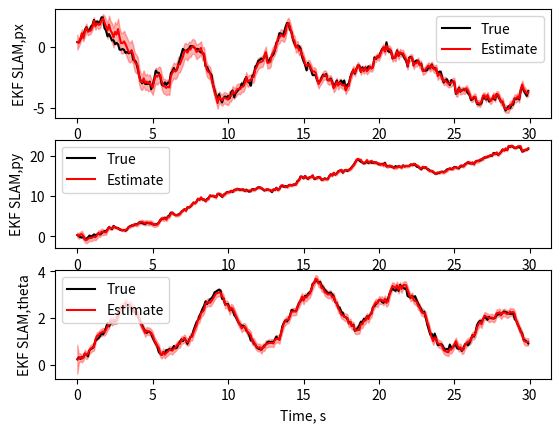
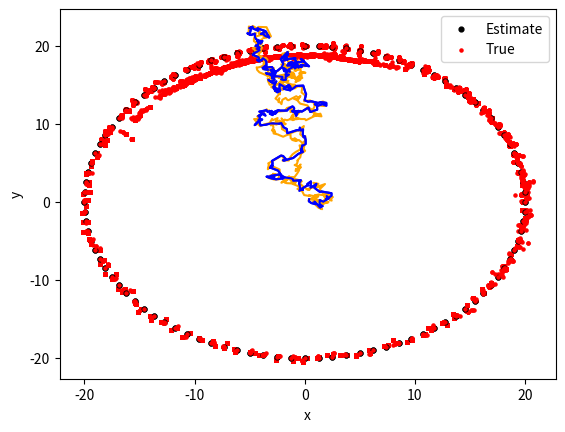
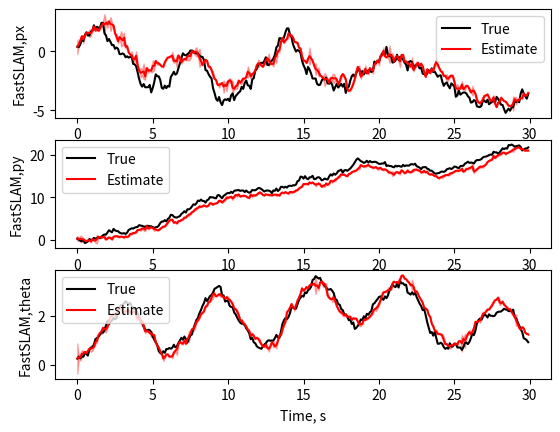

Recreate these plots in Python, in order.
import os
import numpy as np
from scipy.linalg import sqrtm, det, inv, norm, block_diag
import matplotlib.pyplot as plt

import time



def get_points(r_i,r_o,num_f):

	a = r_i
	f = r_i

	#theta = np.linspace(0,2*np.pi,int(num_f/2))
	#c1 = 5*np.sin(f*theta) + r_i
	#c1 = np.hstack((c1.reshape((-1,1)),theta.reshape((-1,1))))

	#c2 = 8*np.sin(f*theta) + r_o
	#c2 = np.hstack((c2.reshape((-1,1)),theta.reshape((-1,1))))
	#p_points = np.vstack((c1,c2))

	#c_points = np.zeros((2*np.size(theta),2))

	#Convert to cartesian coordinates
	'''
	for p in range(2*np.size(theta)):
		c_points[p,0] = p_points[p,0]*np.cos(p_points[p,1])
		c_points[p,1] = p_points[p,0]*np.sin(p_points[p,1])
	'''
	theta = np.linspace(0,2*np.pi,int(num_f),endpoint=False)
	c_points = np.zeros((np.size(theta),2))
	for p in range(np.size(theta)):
		c_points[p,0] = 20*np.cos(theta[p])
		c_points[p,1] = 20*np.sin(theta[p])


	return c_points

# [redacted]
def wrapToPi(a):
    if isinstance(a, list):    # backwards compatibility for lists (distinct from np.array)
        return [(x + np.pi) % (2*np.pi) - np.pi for x in a]
    return (a + np.pi) % (2*np.pi) - np.pi


def get_random_vector(mu,cov):
	# Sample normal distribution and then transform per desired parameters to output samples on desired distribution
	num_points = np.size(mu)
	a = np.zeros((num_points,1))
	#print(mu)
	#print(cov)
	#expects mu is a column vector

	rand_points = np.random.randn(num_points).reshape((-1,1))
	#print(cov)
	#print(mu)

	if num_points == 1:
		a = cov*rand_points + mu
	else:
		a[:,0] = np.transpose(sqrtm(cov)@rand_points+mu)

	#print(a)
	#a comes out as a column vector
	return a

def state_dynamics(x,t,dt,Q, include_noise=True):

	#State vector is [px,py,theta].T

	phi = np.sin(t) #Input fuction
	vt = 1.0
	if(include_noise):
		wt = get_random_vector(np.zeros(np.size(x)).reshape((-1,1)),Q)
	else:
		wt = np.zeros((np.size(x),1))
	p_x1 = x[0]+dt*vt*np.cos(x[2])
	p_y1 = x[1]+dt*vt*np.sin(x[2])
	th_1 = x[2] + dt*phi

	xp_t1 = np.array([p_x1,p_y1,th_1]).reshape((-1,1))
	x_t1 = np.vstack((xp_t1,x[3:])) + wt
	#print(wt)
	return x_t1


def get_A(x,dt,t):

	A = np.identity(np.size(x)) # A is constant identity matrix
	vt = 1.0
	A[0,2] = -dt*vt*np.sin(x[2])
	A[1,2] = dt*vt*np.cos(x[2])

	return A



def get_C(x,dt,t,feat_ind):

	C = np.zeros((20,np.size(x)))

	n_f = int((np.size(x)-3)/2) #get number of features
	j_f = x[3:].reshape((n_f,2))#get the feature points into mx,my vector

	for i in range(10):
		#Range points, C1a
		norm_r = np.sqrt((j_f[feat_ind[i],0] - x[0,0])**2 + (j_f[feat_ind[i],1] - x[1,0])**2) # norm of mi - pt
		C[i,0] = (x[0,0] - j_f[feat_ind[i],0])/norm_r
		C[i,1] = (x[1,0] - j_f[feat_ind[i],1])/norm_r
		#Range measurements - new C, negative elements of C1a
		C[i,2*feat_ind[i]+3] = (-x[0,0] + j_f[feat_ind[i],0])/norm_r
		C[i,2*feat_ind[i]+4] = (-x[1,0] + j_f[feat_ind[i],1])/norm_r

		#Bearing points
		norm_b = (j_f[feat_ind[i],0] - x[0,0])**2 + (j_f[feat_ind[i],1] - x[1,0])**2 # not a norm, (mx-px) + (my-py)


		#C1b
		C[i+10,0] = (j_f[feat_ind[i],1]-x[1,0] )/norm_b #py - miy
		C[i+10,1] = (x[0,0]-j_f[feat_ind[i],0])/norm_b #mix - px
		C[i+10,2] = -1

		#C2
		C[i+10,2*feat_ind[i]+3] = (-j_f[feat_ind[i],1]+x[1,0])/norm_b #miy - py
		C[i+10,2*feat_ind[i]+4] = (-x[0,0]+j_f[feat_ind[i],0])/norm_b #px - mix
		#print(C)
	return C

def get_C_p(x,dt,t,feat_ind):

	C = np.zeros((2,2))

	mx = x[2*feat_ind+3] #feature x (we only passed a single index)
	my = x[2*feat_ind+4] # feature y
	norm_r = np.sqrt((mx - x[0,0])**2 + (my - x[1,0])**2)
	norm_b = (mx - x[0,0])**2 + (my - x[1,0])**2 # not a norm, (mx-px) + (my-py)
	C[0,0] = (mx-x[0,0])/norm_r#range measurment, dg/dmx
	C[0,1] = (my-x[1,0])/norm_r#range measurment, dg/dmy
	C[1,0] = (x[1,0]-my)/norm_b#bearing measurement, dg/dmx
	C[1,1] = (mx-x[0,0])/norm_b#bearing mesurement, dg/dmy

	return C


def get_measurement(x,t,dt,R,true_state = False,feat_ind = None):

	vt = get_random_vector(np.zeros(20).reshape((-1,1)),R)
	y = np.zeros((20,1))
	#print(x)
	n_f = int((np.size(x)-3)/2) #get number of features
	j_f = x[3:].reshape((n_f,2))#get the feature points into mx,my vector

	#print(j_f)
	ra = np.zeros((n_f,3))
	
	#print("shape x")
	#print(np.shape(x))
	ra[:,:2] = j_f
	for j in range(n_f):
		ra[j,2] = np.sqrt((ra[j,0]-x[0,0])**2 +(ra[j,1]-x[1,0])**2) # get distance between state position and feature j
	#Get 10 nearest neighbors
	if true_state:
		#print("Actual feature locations")
		#print(j_f)
		#print(x[:3])
		ra_s = np.argsort(ra[:,2]) # get sorted list of indeces based on range to feature from robot
		nearest_f = ra_s[:10]
	else:
		#use nearest neighbor indices from true state measurement
		##print("Estimated feature locations")
		#print(j_f)
		#print(x[:3])
		nearest_f = feat_ind

	#Get measurements for nearest features
	for i in range(10):
		#Rnage measurement
		#y[i,0] = np.sqrt((x[2*nearest_f[i]+3,0] - x[0,0])**2 + (x[2*nearest_f[i]+4,0] - x[1,0])**2) + vt[i] # Measure distance between state positions and state feature locations
		#ra still holds all of the feature positions with the range to the current state that we're measuring from!

		y[i,0] = ra[nearest_f[i],2] + vt[i]
		#Bearing measurement
		y[i+10,0] = -x[2,0] + np.arctan2((ra[nearest_f[i],1]-x[1,0]),(ra[nearest_f[i],0]-x[0,0])) + vt[i+10]
		#y[i+10,0] = wrapToPi(y[2*i+1,0])
	#print("y =")
	#print(np.shape(y))
	return y, nearest_f # return measurements and indices for nearest neighbor


def get_measurement_f(x,t,dt,R,true_state = False,feat_ind = None):

	vt = get_random_vector(np.zeros(20).reshape((-1,1)),R)
	y = np.zeros((20,1))
	#print(x)
	n_f = int((np.size(x)-3)/2) #get number of features
	j_f = x[3:].reshape((n_f,2))#get the feature points into mx,my vector

	#print(j_f)
	ra = np.zeros((n_f,3))
	
	#print("shape x")
	#print(np.shape(x))
	ra[:,:2] = j_f
	for j in range(n_f):
		ra[j,2] = np.sqrt((ra[j,0]-x[0,0])**2 +(ra[j,1]-x[1,0])**2) # get distance between state position and feature j
	#Get 10 nearest neighbors
	if true_state:
		#print("Actual feature locations")
		#print(j_f)
		#print(x[:3])
		ra_s = np.argsort(ra[:,2]) # get sorted list of indeces based on range to feature from robot
		nearest_f = ra_s[:10]
	else:
		#use nearest neighbor indices from true state measurement
		##print("Estimated feature locations")
		#print(j_f)
		#print(x[:3])
		nearest_f = feat_ind

	#Get measurements for nearest features
	for i in range(10):
		#Rnage measurement
		#y[i,0] = np.sqrt((x[2*nearest_f[i]+3,0] - x[0,0])**2 + (x[2*nearest_f[i]+4,0] - x[1,0])**2) + vt[i] # Measure distance between state positions and state feature locations
		#ra still holds all of the feature positions with the range to the current state that we're measuring from!
		y[2*i,0] = ra[nearest_f[i],2] + vt[2*i]
		#Bearing measurement
		y[2*i+1,0] = -x[2,0] + np.arctan2((ra[nearest_f[i],1]-x[1,0]),(ra[nearest_f[i],0]-x[0,0])) + vt[2*i+1]
		y[2*i+1,0] = wrapToPi(y[2*i+1,0])
	#print("y =")
	#print(np.shape(y))
	return y, nearest_f # return measurements and indices for nearest neighbor


def run_ekf(t_,x_true,Q,R,num_states, sig_i, iterative=False, smooth_eks=False):

	yt = np.zeros((np.size(t_),20))
	xt = np.zeros((np.size(t_),num_states)) # Create history of predicted state vector
	#xt[0,:] = x_true[0,:] #set initial state - already sampled to generate trajectory
	print(x_o.T)
	xt[0,:] = x_o.T #x_o is a global variable here because I'm lazy

	mu_tt = xt[0,:].reshape((-1,1))
	sig_tt = sig_i

	sigs = np.zeros((s_s,s_s,np.size(t_)))
	#print(np.shape(sigs))
	sigs[:,:,0] = sig_tt

	A_hist = np.zeros((s_s,s_s,np.size(t_)))

	start_time = time.time()
	for t in range(1, np.size(t_)):
		
		#Predict
		#print("Mutt")
		#print(np.shape(mu_tt))

		mu_t1_t = state_dynamics(mu_tt,t_[t],dt,Q, False)
		#print("Initial Mu")
		#print(np.shape(mu_t1_t))


		A = get_A(mu_tt,dt,t)
		A_hist[:,:,t] = A

		sig_t1_t = A@sig_tt@A.T + Q

		#Measure
		y_temp,f_i = get_measurement(x_true[t,:].reshape((-1,1)),t_[t],dt,R,True)
		yt[t,:] = y_temp.T

		# Need to update C to only account for measured indices
		C = get_C(mu_t1_t,dt,t,f_i)

		#Update
		if not iterative:

			K = sig_t1_t@C.T@inv(C@sig_t1_t@C.T+R) #Kalman Gain
			#print("K = ")
			#print(K)
 
			y_inov = yt[t,:].reshape((-1,1))-get_measurement(mu_t1_t,t,dt,np.zeros((20,20)), False,f_i)[0]
			#print("y_inov: ")
			#print(y_inov)

			# [redacted]
			for j in range(10,np.size(y_inov)):
				y_inov[j,0] = wrapToPi(y_inov[j,0])

			mu_tt = mu_t1_t + K@(y_inov)
			#print("Mu = ")
			#print(mu_tt)

			xt[t,:] = np.transpose(mu_tt)
			sig_tt = sig_t1_t-K@C@sig_t1_t
			#print(sig_tt)

		sigs[:,:,t] = sig_tt


	end_time = time.time()
	avg_time = (end_time-start_time)/np.size(t_)

	xt_s = np.zeros((np.size(t_),num_states))
	xt_s[-1,:] = xt[-1,:]

	sigs_s = np.zeros((s_s,s_s,np.size(t_)))
	sigs_s[:,:,-1] = sigs[:,:,-1]

	print(sigs[:,:,0])


	return xt, yt, sigs, avg_time


def do_imp_resample_fast(x,f_x,w, num_particles):


	x_new = np.copy(x)
	f_xnew = np.copy(f_x)
	p_w_bins = np.cumsum(w)
	for i in range(np.size(w)):
		samp = np.random.uniform()
		#print(samp)
		for j in range(np.size(w)):
			if samp >= p_w_bins[j]:
				pass
			else:
				x_new[i,:] = x[j,:]
				f_xnew[i,:] = f_x[j,:]
				break

	w_new = (1.0/num_particles)*np.ones(num_particles)

	return x_new, f_xnew, w_new





def run_pf(t_,x_true,Q,R,num_states, sig_i):
	num_particles = 4

	yt = np.zeros((np.size(t_),20))
	xt = np.zeros((np.size(t_),num_states)) # Create history of predicted state vector
	xt[0,:] = x_true[0,:] #set initial state - already sampled to generate trajectory

	mu_tt = xt[0,:].reshape((-1,1))
	sig_tt = sig_i

	sigs = np.zeros((3,3,np.size(t_))) # time history of pose covariances
	sigs[:,:,0] = sig_tt[:3,:3]

	num_features = int((num_states-3)/2)

	f_sigs = np.zeros((2,2,num_features,np.size(t_))) #time history of feature location covariances

	p_w = (1.0/num_particles)*np.ones(num_particles) #initialize particle weights as uniform 1/N
	#print(p_w)
	
	p_x = np.zeros((num_particles,3)) #list of particle robot poses
	p_m_m = np.zeros((num_particles,2*num_features)) #list of particle feature location means 
	p_m_cov = np.zeros((2,2,num_features,num_particles)) #list of particle feature location covariances

	#initialize particles
	for i in range(num_particles):
		p_x[i,:] = get_random_vector(mu_tt[:3],sig_tt[:3,:3]).T #intialize robot pose
		#print("mutt")
		#print(np.shape(mu_tt[:3]))
		p_m_m[i,:] = get_random_vector(mu_tt[3:],sig_tt[3:,3:]).T #initialize feature locations
		for j in range(num_features):
			p_m_cov[:,:,j,i] = np.identity(2) #initialize covariances for feature locations
			f_sigs[:,:,j,0] = p_m_cov[:,:,j,i]


	start_time = time.time()
	for t in range(1, np.size(t_)):
		p_x_p = np.zeros((num_particles,3))
		p_m_p = np.zeros((num_particles,2*num_features))
		#Predict
		for j in range(num_particles):
			p_x_p[j,:] = state_dynamics(p_x[j,:].reshape((-1,1)),t_[t],dt,Q[:3,:3]).T #send robot pose through dynamics
			p_m_p[j,:] = p_m_m[j,:] #feature locations are static

		#Update
		#print("predicted particle states:")
		#print(p_x_p)
		#Get nearest features and true measurement
		y_temp,f_i = get_measurement_f(x_true[t,:].reshape((-1,1)),t_[t],dt,R,True) #get sample measurement based on true state and nearest feature indices
		yt[t,:] = y_temp.T

		#Update through each particle
		for k in range(num_particles):
			mu_p = np.vstack((p_x_p[k,:].reshape((-1,1)),p_m_p[k,:].reshape((-1,1)))) #full predicted state
			
			g_p = get_measurement_f(mu_p,t_[t],dt,np.zeros((20,20)),False,f_i)[0] # Get measurement at 10 nearest features based on predicted mu
			y_inov = yt[t,:].reshape((-1,1))-g_p
			w_f = np.zeros(np.size(f_i))
			#Go through the prediction step on the measured features
			for f in range(np.size(f_i)):
				#mu_p_f = p_m_p[2*f_i[f]:2*f_i[f]+2].reshape((-1,1)) #get just the feature position of one of the nearest features
				R_p = .1*np.identity(2)
				C_p = get_C_p(mu_p,dt,t,f_i[f]) #get C based on that single feature
				#print("feature covariance:")
				#print(p_m_cov[:,:,f_i[f],k])
				#print("feature C")
				#print(C_p)
				#print("before inverse:")
				#print(C_p@p_m_cov[:,:,f_i[f],k]@C_p.T)
				sig_prev = p_m_cov[:,:,f_i[f],k]
				sig_y = C_p@sig_prev@C_p.T+R_p
				#sig_y = inv(C_p@sig_prev@C_p.T+R_p) # get sig_y for weighting function
				#print("sigma y")
				#print(sig_y)
				#print(det(sig_y))
				#print(inv(sig_y))

				y_inov_f = y_inov[2*f:2*f+2,0].reshape((-1,1))#full yt-g is calculated, so only take 2x1 portion pertaining to this feature
				y_inov_f[1,0] = wrapToPi(y_inov_f[1,0]) #wrap bearing measurement to [-pi,pi]

				#print("feature index")
				##print(f_i[f])
				#print("y innovation")
				#print(y_inov_f)
				eta = 1/(np.sqrt((4*np.pi**2)*det(sig_y)))
				#print("eta = %f" % eta)
				w_f[f] = eta*np.exp(-.5*(y_inov_f.T@inv(sig_y)@y_inov_f)) #calculate weight component for this feature/measurement

				K = sig_prev@C_p.T@inv(C_p@sig_prev@C_p.T+R_p) #Kalman Gain

				cor = K@y_inov_f 

				p_m_p[k,2*f_i[f]] = p_m_p[k,2*f_i[f]] + cor[0,0] #mx prediction mux + k*inov_x
				p_m_p[k,2*f_i[f]+1] = p_m_p[k,2*f_i[f]+1] +cor[1,0] #my prediction muy + k*inov_y
				##print("Old covariance")
				#print(sig_prev)
				#print("Kalman gain")
				#print(K)
				#print("C@sig_p")
				#print(C_p@sig_prev)
				#print("correction:")
				#print(K@C_p@sig_prev)
				p_m_cov[:,:,f_i[f],k] = sig_prev-K@C_p@sig_prev #predicted cov for feature
				#print("new covariance:")
				#print(p_m_cov[:,:,f_i[f],k])

			#print(w_f)
			p_w[k] = np.prod(w_f)*p_w[k]
			#print("Weight before normalization:")
			#print(p_w[k])
			p_w[k] = p_w[k]/np.sum(w_f) # normalize particle weight
			#print("Weight after normalization")
			#print(p_w[k])
			##print("feature weights:")
			#print(w_f)
		#print("sum of weights:")
		#print(p_w)
		# Find new mean for position
		#print("pw before normalization")
		#print(p_w)
		p_w_norm = np.sum(p_w)
		p_w = np.multiply(p_w,(1/p_w_norm))

		#print("p_w after normalization")
		#print(p_w)

		p_m_t = np.zeros(3) #pose mean
		for z in range(num_particles):
			p_m_t = p_m_t + np.multiply(p_x_p[z,:3],p_w[z]).T

		#find new cov for position
		sig_tt_p = np.zeros((3,3))
		for z in range(num_particles):
			#x-mub
			d_mu = p_x_p[z,:3] - p_m_t
			#wrapToPi(d_mu[2]) #wrap bearing difference
			sig_tt_p = sig_tt_p + p_w[z]*np.multiply((d_mu).reshape((-1,1)),((d_mu).reshape((-1,1)).T))

		xt[t,:3] = p_m_t
		sigs[:,:,t] = sig_tt_p

		#Find new mean for feature locations
		f_m_t = np.zeros(2*num_features)
		for z in range(num_particles):
			f_m_t = f_m_t + p_m_p[z,:]*p_w[z]

		xt[t,3:] = f_m_t

		#find res of covariance for feature locations
		p_m_cov_t = np.zeros((2,2,num_features)) #one list of feature covariances
		for z in range(num_particles):
			for i in range(num_features):
				p_m_cov_t[:,:,i] = p_m_cov_t[:,:,i]+p_m_cov[:,:,i,z]*p_w[z]

		f_sigs[:,:,:,t] = p_m_cov_t

		p_x,p_m_m,p_w = do_imp_resample_fast(p_x_p,p_m_p,p_w, num_particles)


	end_time = time.time()
	avg_time = (end_time-start_time)/np.size(t_)
	#print("State mean history")
	#print(xt[:,:3])
	#print("Feature covariance history")
	#print(f_sigs)
	return xt,yt,sigs,avg_time







num_features = 100

R = np.diag(np.hstack((.1*np.ones(10),.1*np.ones(10))))
print(R)
#R= .1*np.identity(20) #20 dimensional covariance for measurement noise of feature measurements
#R = np.zeros((8,8))
dt = .1
s_s = 2*num_features + 3 #dimension of the state vector, features + px, py, theta

# Noise covariance for state positions
q_noise = .1
Q = np.zeros((s_s,s_s))
Q[0,0] = q_noise
Q[1,1] = q_noise
Q[2,2] = q_noise*.1


m = get_points(6,15,num_features) # Returns nx2 vector of feature locations
#print(m)


steps = 300
t_ = np.arange(0,steps*dt,step = dt)

mu_o_pos = np.zeros((3,1))

mu_o= np.vstack((mu_o_pos,m.flatten().reshape((-1,1)))) # True states as mean for initial state; m is flattened to alternate mx_i,my_i vertically
sig_o = .1*np.identity(s_s) # Initial covariance for the state

#print(np.shape(mu_o))
# Sample initial pose for robot and feature positions
x_o = get_random_vector(mu_o,sig_o)
#print("Initial state")
#print(x_o)


#initial true state
x_s_o = np.vstack((x_o[:3,0].reshape((-1,1)),m.flatten().reshape((-1,1)))) #initial true state is sampled initial pose plus true feature locations (I got this wrong on hw6)
x_s = np.zeros((np.size(t_),s_s)) # ground-truth trajectory for robot position
x_s[0,:] = x_s_o.T

#print("Initial_true_state")
#print(x_s[0,:])



#print(x_s)

# Get true state propogation
for t in range(1,np.size(t_)):
	x_s[t,:] = np.transpose(state_dynamics(x_s[t-1,:].reshape((-1,1)),t_[t],dt,Q))
	#x_s[t,3:] = m
	#x_s[t,:] = np.transpose(dummy_state_dynamics(x_s[t-1,:].reshape((-1,1)),t,dt,Q))

# No dynamics to the feature locations - true state is fixed



#b = np.argsort(x_s[:,2])
#print(b)

#for n in range(np.size(b)):
#	print(x_s[b[n],2])


ekfs_xt,ekfs_yt,ekfs_sigs,ekfs_time = run_ekf(t_,x_s,Q,R,s_s,sig_o) #EKF SLAM
fs_xt,fs_yt,fs_sigs,fs_time = run_pf(t_,x_s,Q,R,s_s,sig_o) #EKF SLAM
#b_xt,b_yt,b_sigs,b_time = run_ekf(t_,x_s,Q,R,s_s,sig_o,True) #iEKF SLAM - this is more broken than the others right now
#c_xt,c_yt,c_sigs,c_time, c_a_hist, c_xs, c_sigs_s = run_ekf(t_,x_s,Q,R,s_s,sig_o,False,True) #EKS


filter_states = [ekfs_xt,fs_xt]
filter_sigs = [ekfs_sigs,fs_sigs]
filter_meas = [ekfs_yt,fs_yt]
filter_times = [ekfs_time,fs_time]

num_filters = 2
state_list = ["px","py","theta"]
filter_list = ["EKF SLAM", "FastSLAM"]


print("Average calculation times: ")
for n in range(num_filters):
	print("%s: %f" % (filter_list[n],filter_times[n]))

#fig, axs = plt.subplots(4,1)

for f in range(num_filters):
	fig, axs = plt.subplots(3,1)
	plt.figure(2)

	for n in range(3):
		axs[n].plot(t_,x_s[:,n], color='black')
		axs[n].plot(t_,filter_states[f][:,n], color='red')
		axs[n].fill_between(t_, filter_states[f][:,n] - 1.96*np.sqrt(filter_sigs[f][n,n,:]), #95% confidence interval shading, adapted from test.py file that was provided
	               filter_states[f][:,n] + 1.96 * np.sqrt(filter_sigs[f][n,n,:]),
	                color='red', alpha=0.3)

		axs[n].set_xlabel("Time, s")
		axs[n].set_ylabel("%s,%s" % (filter_list[f],state_list[n]))
		#axs[f][n].title.set_text("Filter %s" % filter_list[f])
		axs[n].legend(("True", "Estimate"))

	#Plot feature locations

	for i in range(int(num_features)):
		plt.scatter(m[i,0],m[i,1], color='black',s=12)
		plt.scatter(filter_states[f][:,2*i+3],filter_states[f][:,2*i+4], color='red',s=5)

	plt.plot(filter_states[f][:,0],filter_states[f][:,1],color = 'orange')
	plt.plot(x_s[:,0],x_s[:,1],color = 'blue')
	plt.xlabel("x")
	plt.ylabel("y")
	plt.legend(("Estimate", "True"))

	plt.show()
'''
plt.figure(3)
plt.plot(t_,x_s[:,2]-fs_xt[:,2], color='black')
plt.show()
'''